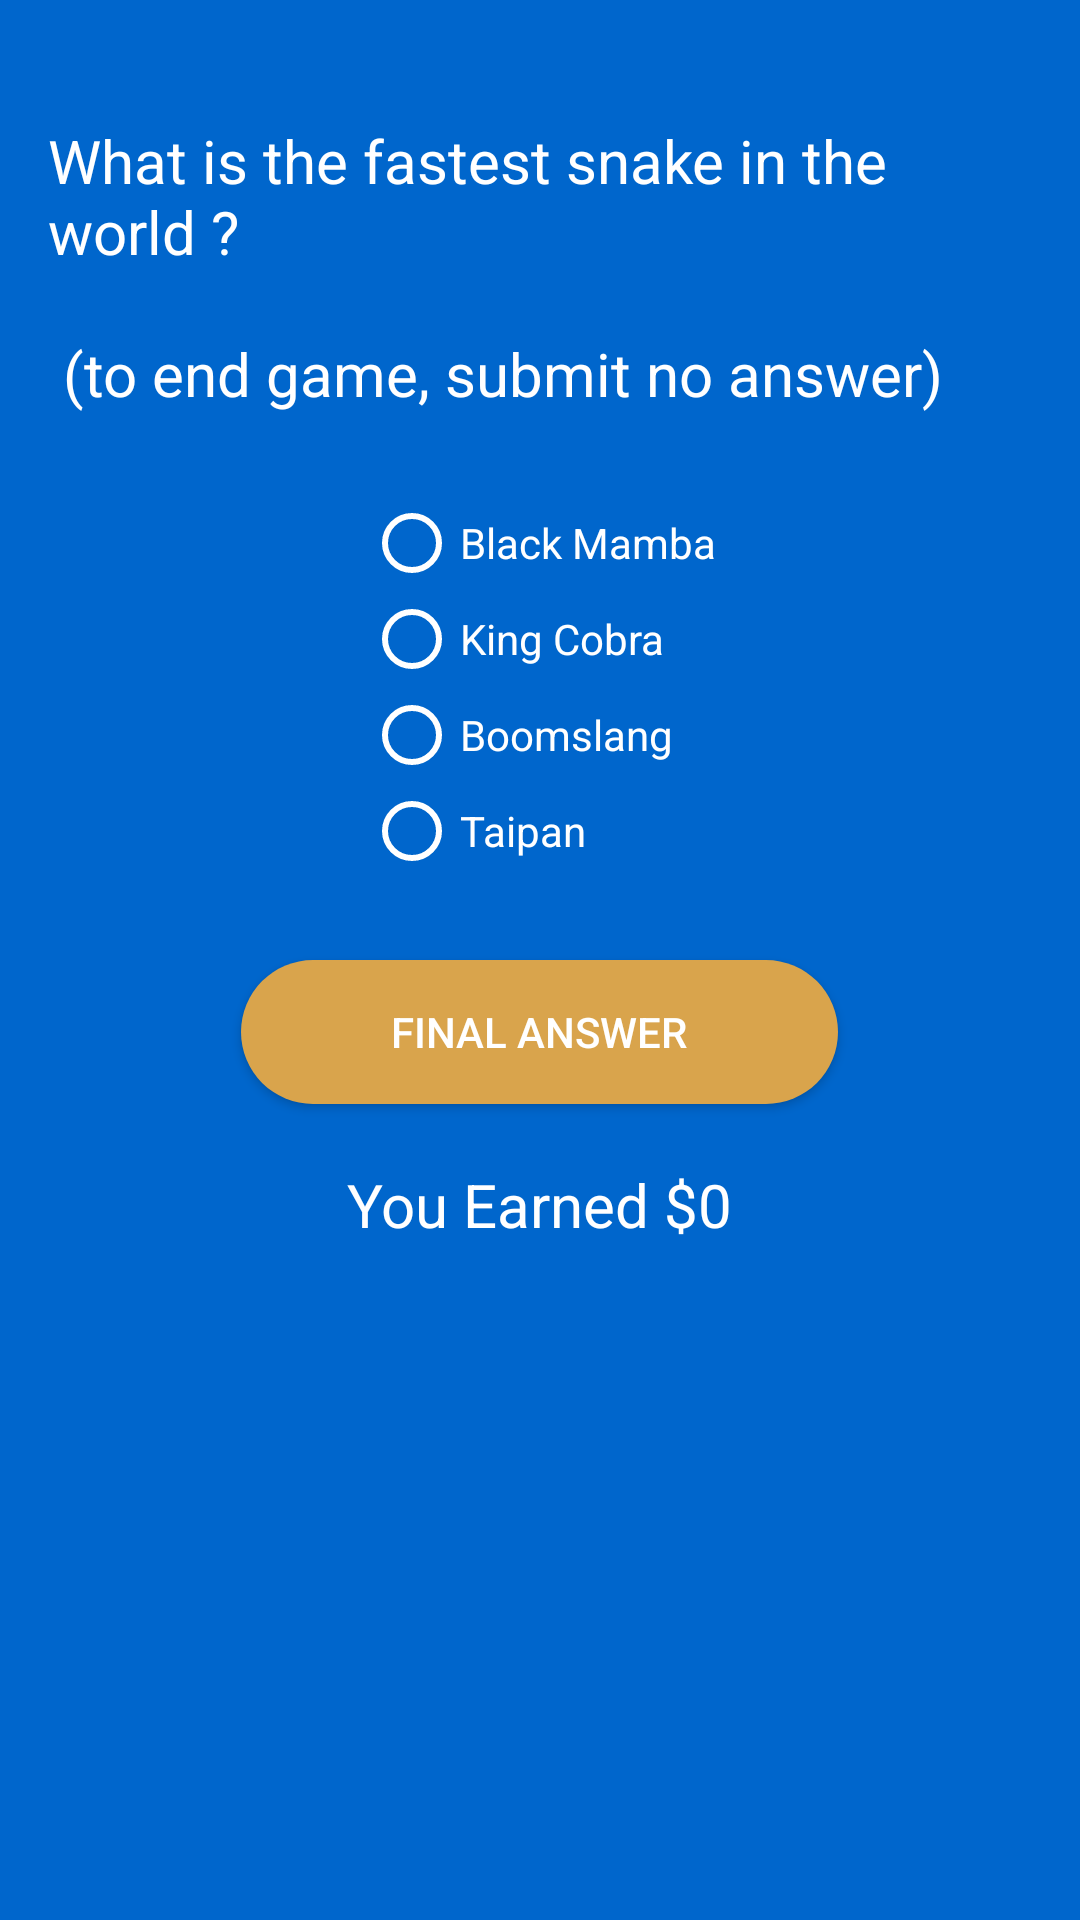

Produce the Android XML layout that renders to this screen, including the resource entries it uses.
<!-- AndroidManifest.xml: application theme AppTheme -->
<!-- res/layout/activity_question6.xml -->
<?xml version="1.0" encoding="utf-8"?>
<ScrollView xmlns:android="http://schemas.android.com/apk/res/android"
    xmlns:app="http://schemas.android.com/apk/res-auto"
    xmlns:tools="http://schemas.android.com/tools"
    android:layout_width="match_parent"
    android:layout_height="match_parent"
    android:fillViewport="true"> 
    <RelativeLayout
        android:id="@+id/question6"
        android:layout_width="match_parent"
        android:layout_height="match_parent"

        tools:context=".Question6Activity">

        <TextView
            android:id="@+id/text_view_selected"
            android:layout_width="wrap_content"
            android:layout_height="wrap_content"
            android:layout_centerHorizontal="true"
            android:layout_marginStart="16dp"
            android:layout_marginTop="40dp"
            android:layout_marginEnd="16dp"
            android:text="@string/question6"
            android:textSize="20sp" />

        <RadioGroup
            android:id="@+id/radioGroup"
            android:layout_width="wrap_content"
            android:layout_height="wrap_content"
            android:layout_below="@id/text_view_selected"
            android:layout_centerInParent="true"
            android:layout_marginTop="27dp">

            <RadioButton
                android:id="@+id/choiceA"
                android:layout_width="match_parent"
                android:layout_height="wrap_content"
                android:background="@drawable/radiobutton_drawable"
                android:text="Black Mamba" />


            <RadioButton
                android:id="@+id/choiceB"
                android:layout_width="match_parent"
                android:layout_height="wrap_content"
                android:background="@drawable/radiobutton_drawable"
                android:text="King Cobra" />


            <RadioButton
                android:id="@+id/choiceC"
                android:layout_width="match_parent"
                android:layout_height="wrap_content"
                android:background="@drawable/radiobutton_drawable"
                android:text="Boomslang" />

            <RadioButton
                android:id="@+id/choiceD"
                android:layout_width="match_parent"
                android:layout_height="wrap_content"
                android:background="@drawable/radiobutton_drawable"
                android:text="Taipan" />

        </RadioGroup>

        <Button
            android:id="@+id/button_apply"
            android:layout_width="wrap_content"
            android:layout_height="wrap_content"
            android:layout_below="@id/radioGroup"
            android:layout_centerHorizontal="true"
            android:layout_marginTop="27dp"
            android:background="@drawable/btn_rounded"
            android:onClick="submitQuestion1"
            android:paddingHorizontal="50dp"
            android:text="Final Answer" />

        <TextView
            android:id="@+id/earnings"
            android:layout_width="wrap_content"
            android:layout_height="wrap_content"
            android:layout_below="@id/button_apply"
            android:layout_centerHorizontal="true"
            android:layout_marginStart="16dp"
            android:layout_marginTop="20dp"
            android:layout_marginEnd="16dp"
            android:text="You Earned $0"
            android:textSize="20sp" />
    </RelativeLayout>
</ScrollView>
<!-- resources referenced by this layout -->
<resources>
  <!-- drawable btn_rounded (drawable) -->
  <?xml version="1.0" encoding="utf-8"?>
      <shape xmlns:android="http://schemas.android.com/apk/res/android" android:shape="rectangle">
      <solid android:color="@color/colorAccent"/>"/>
      <corners android:radius="40dp"/>
      </shape>
  <!-- drawable radiobutton_drawable (drawable) -->
  <?xml version="1.0" encoding="utf-8"?>
  <selector xmlns:android="http://schemas.android.com/apk/res/android" >
      
      <item android:state_checked="true" android:drawable="@color/colorAccent" />
  </selector>
  <string name="question6">What is the fastest snake in the world ?\n\n
          (to end game, submit no answer)</string>
  <style name="AppTheme" parent="Theme.AppCompat.Light.DarkActionBar">
          
  
          
          <item name="colorPrimary">@color/colorPrimary</item>
  
  
          <item name="colorPrimaryDark">@color/colorPrimaryDark</item>
  
          
          <item name="colorAccent">@color/colorAccent</item>
          <item name="android:textColor">#ffffffff</item>
  
          
          <item name="radioButtonStyle">@style/MyRadioButtonStyle</item>
          <item name="android:radioButtonStyle">@style/MyRadioButtonStyle</item>
          <item name="android:windowBackground">@color/activitybackground</item>
          &gt;
  
      </style>
  <color name="colorAccent">#d9a44c </color>
  <color name="colorPrimary">#0000ee </color>
  <color name="colorPrimaryDark">#3700B3</color>
  <style name="MyRadioButtonStyle" parent="Widget.AppCompat.CompoundButton.RadioButton">
          <item name="android:textColor">@color/colorText</item>
          <item name="buttonTint">@color/colorText</item>
      </style>
  <color name="activitybackground">#0066cc </color>
  <color name="colorText">#ffffffff </color>
</resources>
